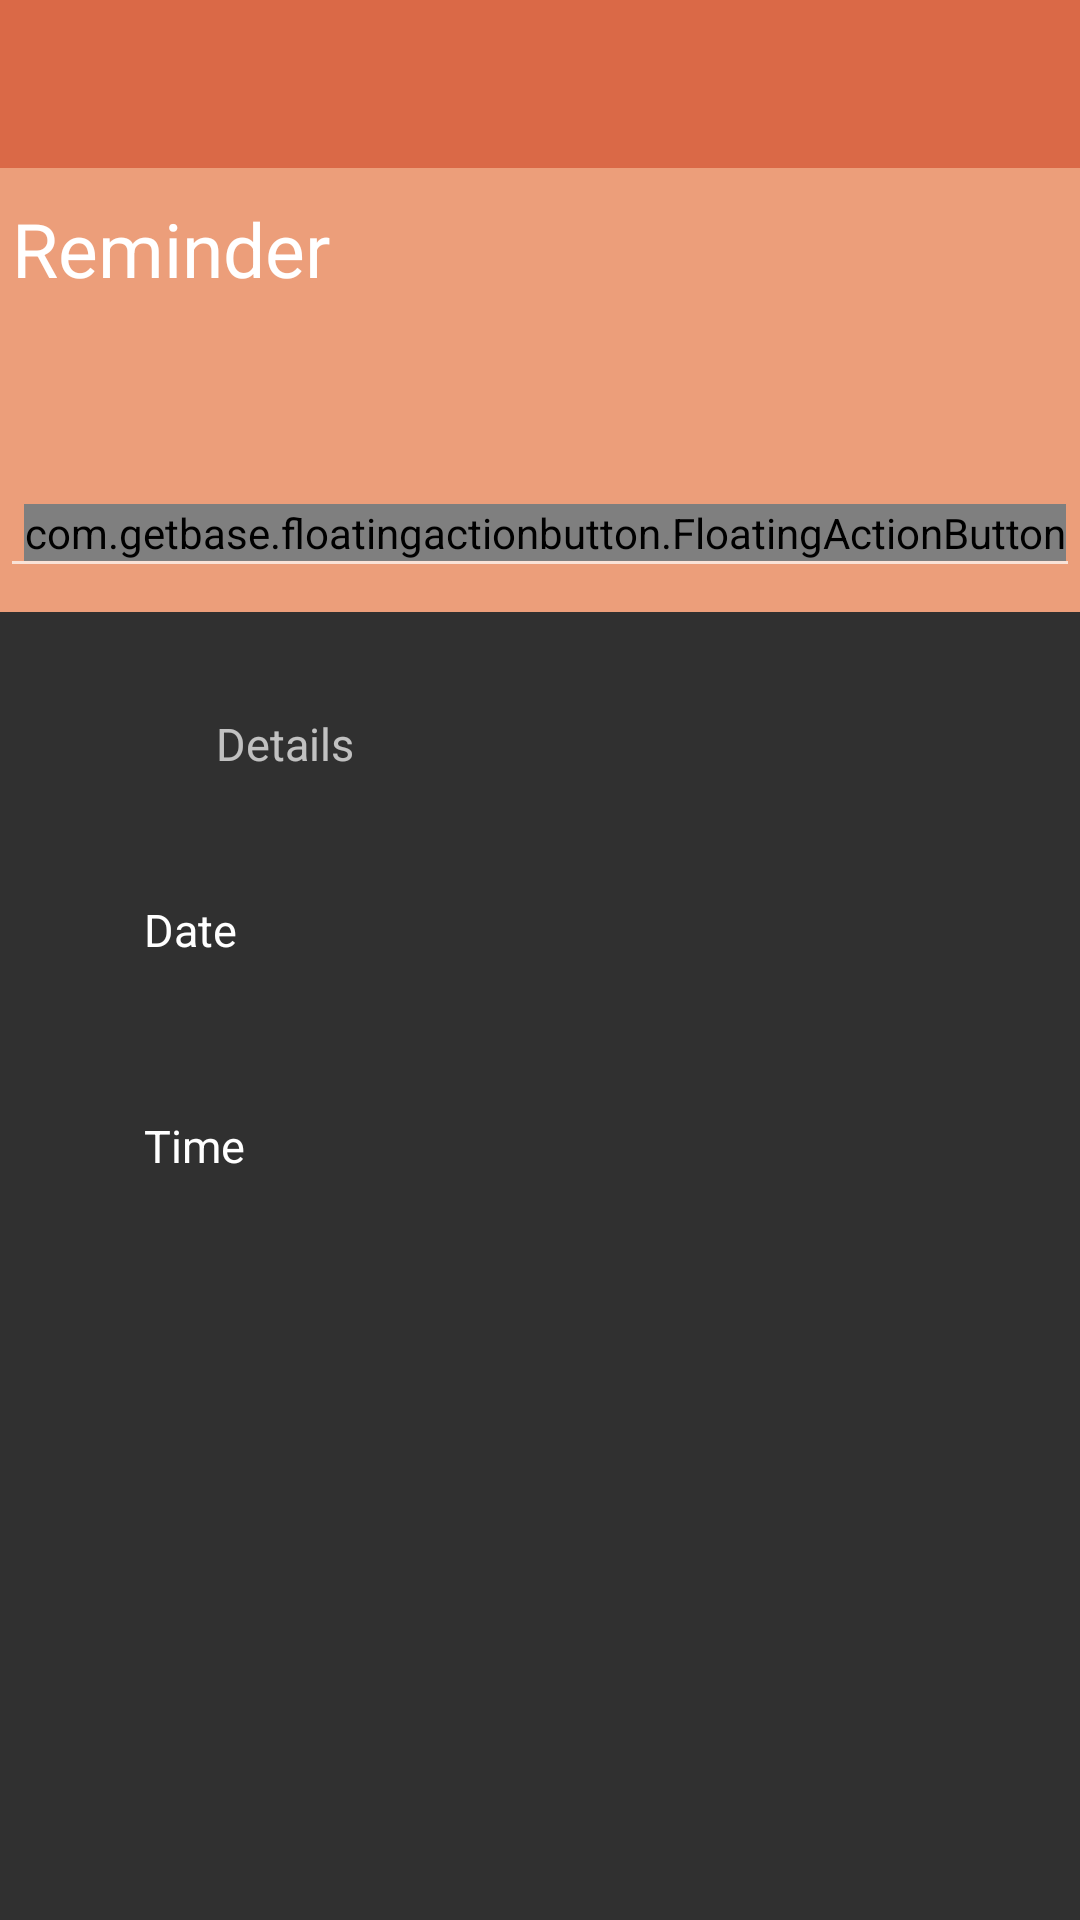

Layout XML and referenced resources for this Android screen:
<!-- AndroidManifest.xml: activity theme AppTheme -->
<!-- res/layout/activity_add_reminder.xml -->
<RelativeLayout
    xmlns:android="http://schemas.android.com/apk/res/android"
    xmlns:app="http://schemas.android.com/apk/res-auto"
    xmlns:fab="http://schemas.android.com/apk/res-auto"
    xmlns:tools="http://schemas.android.com/tools"
    android:layout_width="match_parent"
    android:layout_height="match_parent">

    <android.support.v7.widget.Toolbar
        android:id="@+id/toolbar"
        android:layout_width="match_parent"
        android:layout_height="wrap_content"
        android:layout_alignParentLeft="true"
        android:layout_alignParentStart="true"
        android:layout_alignParentTop="true"
        android:background="#da6947"
        android:minHeight="?attr/actionBarSize"
        app:contentInsetLeft="0dp"
        app:contentInsetStart="16dp"
        app:popupTheme="@style/ThemeOverlay.AppCompat.Light"
        app:theme="@style/ThemeOverlay.AppCompat.Dark.ActionBar" />

    <LinearLayout
        android:layout_width="match_parent"
        android:layout_below="@+id/toolbar"
        android:theme="@style/ThemeOverlay.AppCompat.Dark.ActionBar"
        android:id="@+id/add_reminder_layout_top"
        android:background="#ec9e7a"
        android:orientation="vertical"
        android:layout_height="148dp">

    </LinearLayout>

    <ScrollView
        xmlns:android="http://schemas.android.com/apk/res/android"
        android:layout_width="fill_parent"
        android:layout_below="@id/add_reminder_layout_top"
        android:layout_height="fill_parent">

        <LinearLayout
            android:layout_width="match_parent"
            android:orientation="vertical"
            android:layout_height="wrap_content">

            <TextView
                android:layout_width="match_parent"
                android:layout_marginTop="8dp"
                android:text="@string/details"
                android:id="@+id/details"
                android:textSize="15dp"
                android:gravity="center_vertical"
                android:layout_marginLeft="72dp"
                android:textColor="@color/abc_secondary_text_material_dark"
                android:layout_height="72dp"/>

            

            <RelativeLayout
                android:layout_width="match_parent"
                android:clickable="true"
                android:onClick="setDate"
                android:id="@+id/date"
                android:background="?android:attr/selectableItemBackground"
                android:layout_height="72dp">

                <ImageView
                    android:id="@+id/date_icon"
                    android:layout_width="wrap_content"
                    android:layout_height="wrap_content"
                    android:layout_alignParentLeft="true"
                    android:layout_marginLeft="16dp"
                    android:layout_marginRight="32dp"
                    android:src="@drawable/ic_view_day_grey600_24dp"
                    android:layout_centerVertical="true" />

                <LinearLayout
                    android:layout_width="wrap_content"
                    android:orientation="vertical"
                    android:layout_centerVertical="true"
                    android:layout_toRightOf="@id/date_icon"
                    android:layout_height="wrap_content">

                    <TextView
                        android:id="@+id/date_text"
                        android:textColor="@color/abc_primary_text_material_dark"
                        android:layout_width="wrap_content"
                        android:textSize="15dp"
                        android:layout_height="wrap_content"
                        android:text="@string/date" />

                    <TextView
                        android:layout_width="wrap_content"
                        android:id="@+id/set_date"
                        android:textSize="15dp"
                        android:textColor="@color/abc_secondary_text_material_dark"
                        android:layout_height="wrap_content"/>

                </LinearLayout>

            </RelativeLayout>

            


            

            <RelativeLayout
                android:layout_width="match_parent"
                android:clickable="true"
                android:onClick="setTime"
                android:id="@+id/time"
                android:background="?android:attr/selectableItemBackground"
                android:layout_height="72dp">

                <ImageView
                    android:id="@+id/time_icon"
                    android:layout_width="wrap_content"
                    android:layout_height="wrap_content"
                    android:layout_alignParentLeft="true"
                    android:layout_marginLeft="16dp"
                    android:layout_marginRight="32dp"
                    android:src="@drawable/ic_access_time_grey600_24dp"
                    android:layout_centerVertical="true" />

                <LinearLayout
                    android:layout_width="wrap_content"
                    android:orientation="vertical"
                    android:layout_centerVertical="true"
                    android:layout_toRightOf="@id/time_icon"
                    android:layout_height="wrap_content">

                    <TextView
                        android:id="@+id/time_text"
                        android:textColor="@color/abc_primary_text_material_dark"
                        android:layout_width="wrap_content"
                        android:textSize="15dp"
                        android:layout_height="wrap_content"
                        android:text="@string/time" />

                    <TextView
                        android:layout_width="wrap_content"
                        android:id="@+id/set_time"
                        android:textSize="15dp"
                        android:textColor="@color/abc_secondary_text_material_dark"
                        android:layout_height="wrap_content"/>

                </LinearLayout>

            </RelativeLayout>

            


        </LinearLayout>

    </ScrollView>

    <View
        android:layout_width="match_parent"
        android:layout_height="2dp"
        android:layout_below="@+id/add_reminder_layout_top"
        android:background="@drawable/toolbar_dropshadow" />

    <com.getbase.floatingactionbutton.FloatingActionButton
        android:id="@+id/starred1"
        android:layout_width="wrap_content"
        android:layout_height="wrap_content"
        android:clickable="true"
        android:onClick="selectFab1"
        fab:fab_icon="@drawable/ic_notifications_off_grey600_24dp"
        fab:fab_colorNormal="@color/colorAccent"
        fab:fab_colorPressed="@color/fab_pressed"
        app:fab_size="normal"
        android:layout_alignParentLeft="true"
        android:layout_marginTop="168dp"
        android:layout_centerHorizontal="true"
        android:layout_marginLeft="8dp"/>

    <com.getbase.floatingactionbutton.FloatingActionButton
        android:id="@+id/starred2"
        android:layout_width="wrap_content"
        android:layout_height="wrap_content"
        android:clickable="true"
        android:onClick="selectFab2"
        fab:fab_icon="@drawable/ic_notifications_on_white_24dp"
        fab:fab_colorNormal="@color/colorAccent"
        fab:fab_colorPressed="@color/fab_pressed"
        app:fab_size="normal"
        android:layout_alignParentLeft="true"
        android:layout_marginTop="168dp"
        android:layout_centerHorizontal="true"
        android:layout_marginLeft="8dp"/>

    <EditText
        android:id="@+id/reminder_title"
        android:layout_width="match_parent"
        android:layout_height="140dp"
        android:layout_alignParentLeft="true"
        android:layout_alignParentStart="true"
        android:layout_below="@+id/toolbar"
        android:gravity="top|left"
        android:hint="@string/add_reminder"
        android:inputType="textCapWords|textMultiLine"
        android:lines="4"
        android:minLines="4"
        android:scrollHorizontally="false"
        android:textColor="@android:color/white"
        android:textColorHint="#FFFF"
        android:textSize="25dp" />

</RelativeLayout>
<!-- resources referenced by this layout -->
<resources>
  <color name="colorAccent">#FF4081</color>
  <color name="fab_pressed">#e4f790</color>
  <string name="add_reminder">Reminder</string>
  <string name="date">Date</string>
  <string name="details">Details</string>
  <string name="time">Time</string>
  <style name="AppTheme" parent="Theme.AppCompat.NoActionBar">
          
          <item name="colorPrimary">@color/colorPrimary</item>
          <item name="colorPrimaryDark">@color/colorPrimaryDark</item>
          <item name="colorAccent">@color/colorAccent</item>
          <item name="actionModeBackground">@color/colorPrimary</item>
          <item name="actionBarPopupTheme">@style/ThemeOverlay.AppCompat</item>
          <item name="android:windowNoTitle">true</item>
          <item name="windowActionModeOverlay">true</item>
      </style>
  <color name="colorPrimary">#e47d54</color>
  <color name="colorPrimaryDark">#ec9e7a</color>
</resources>
